Dataset: splits_combined (GitHub, GrantMihkael/GrantMihkael-NEU-Surface-Defect-Dataset). Classes: injured by a collision, clean sample, convex powder, dirty spot, drain bottom, non conducting, orange peel, pitting, scuffing, transverse strip is dented.

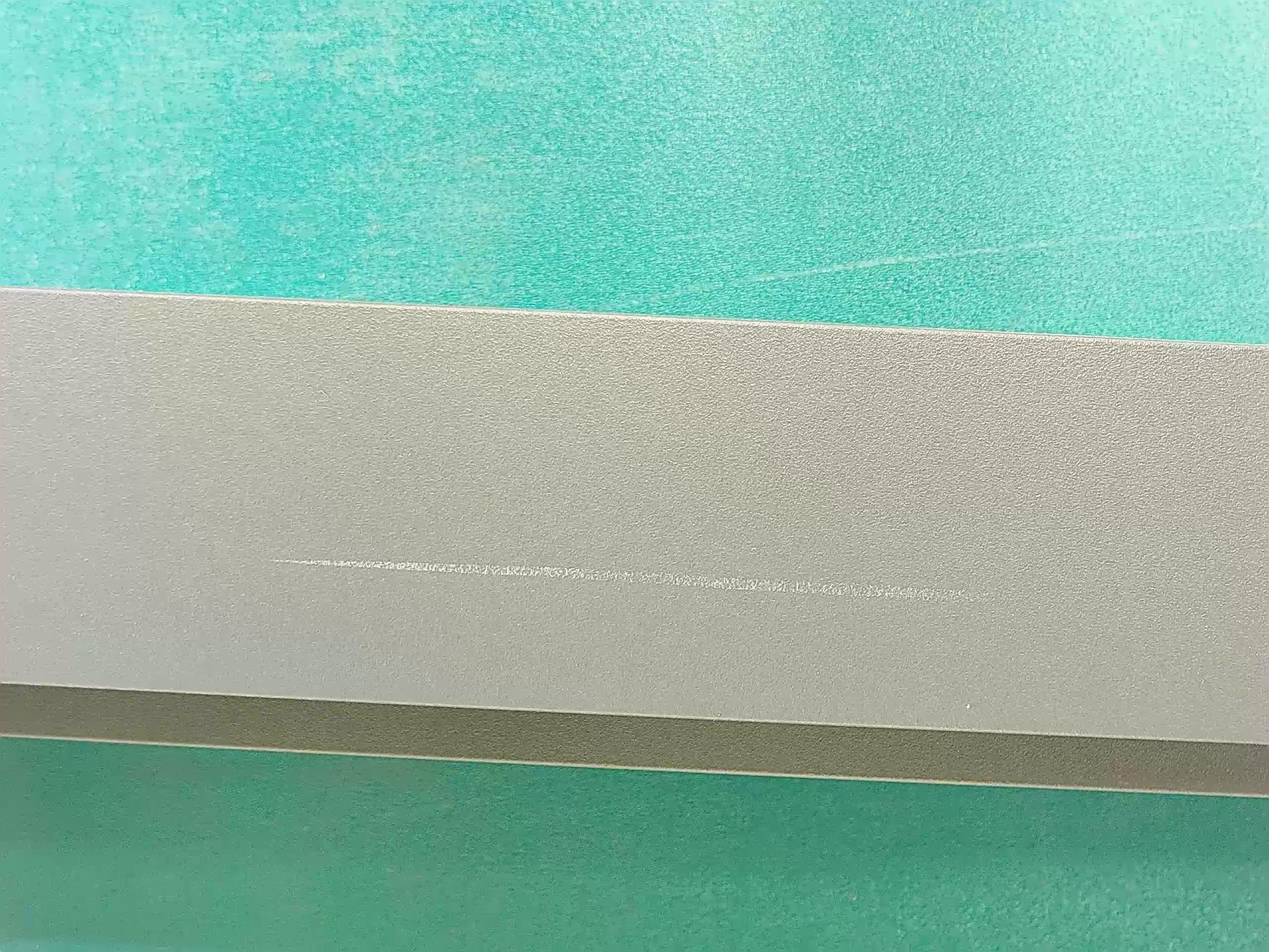
Label: scuffing

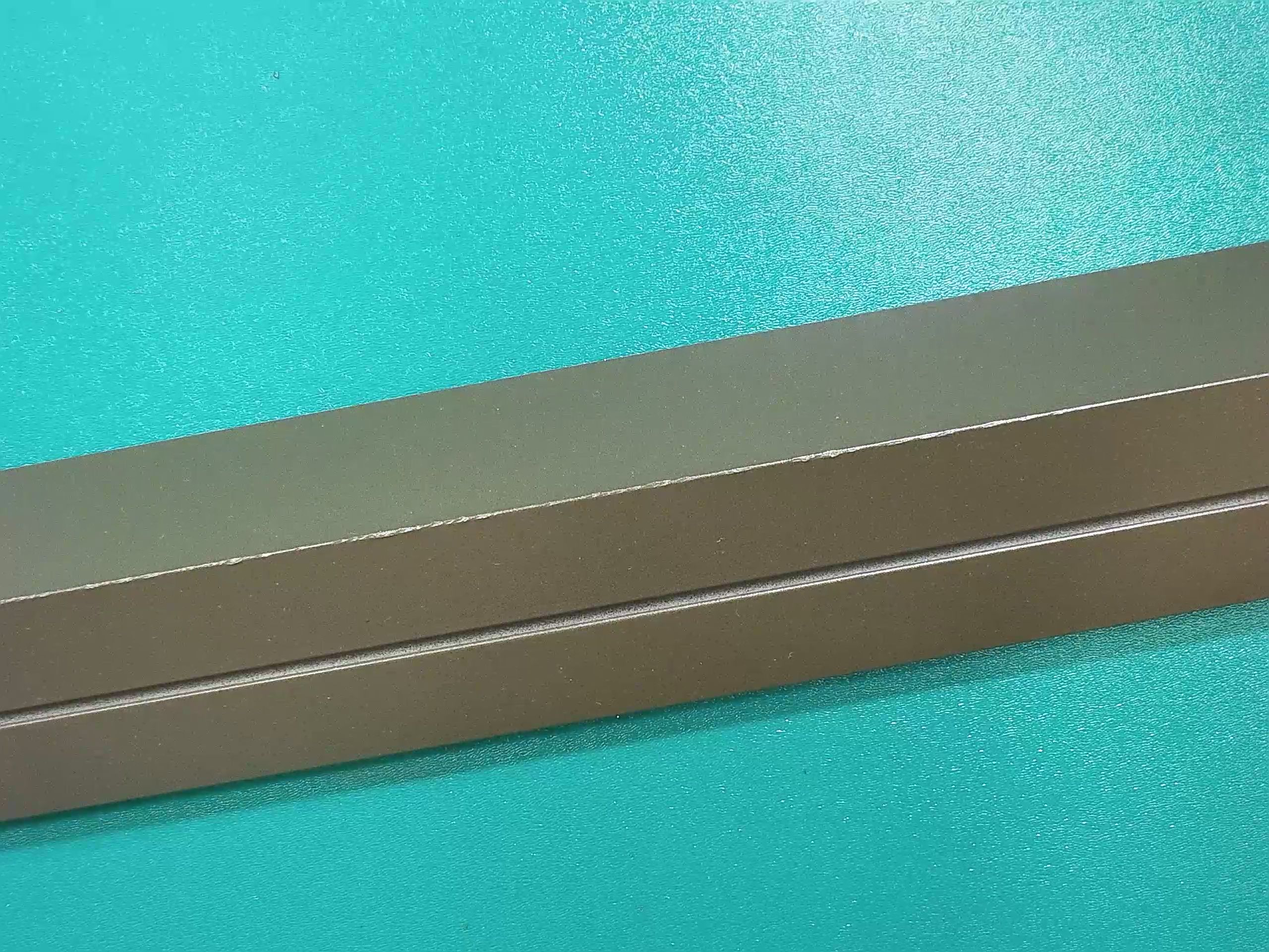
Label: injured by a collision

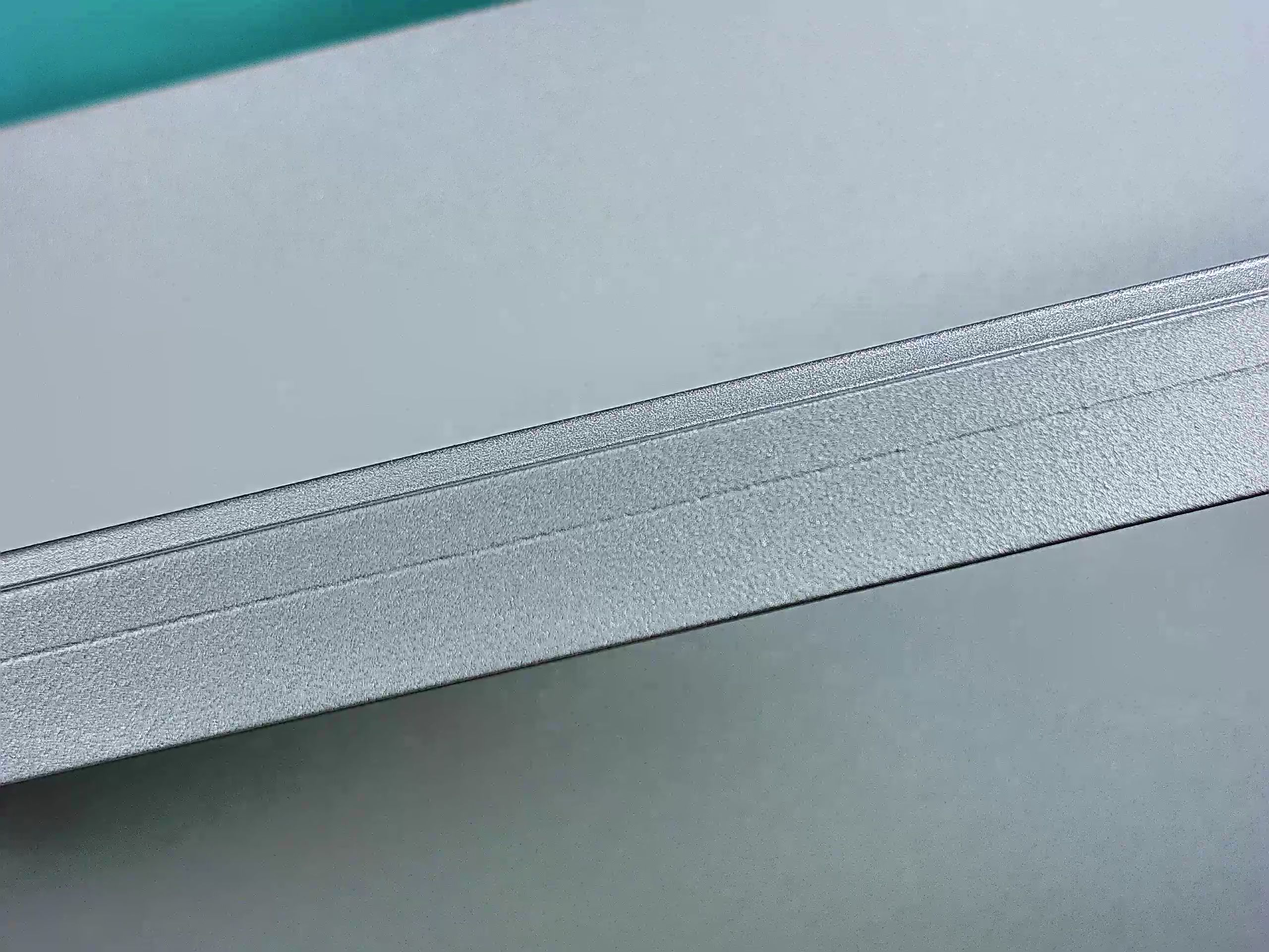
Label: pitting

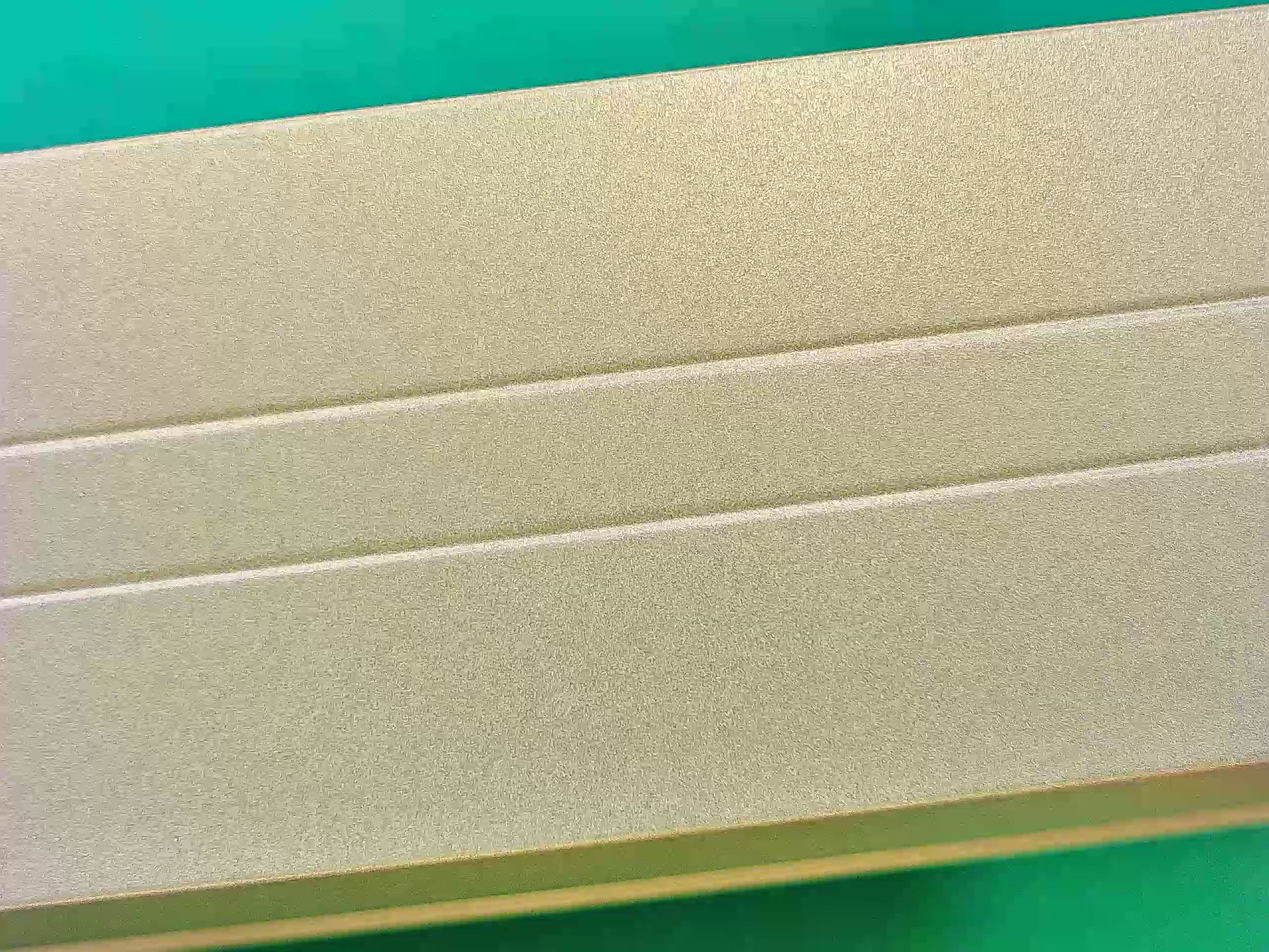
Label: clean sample

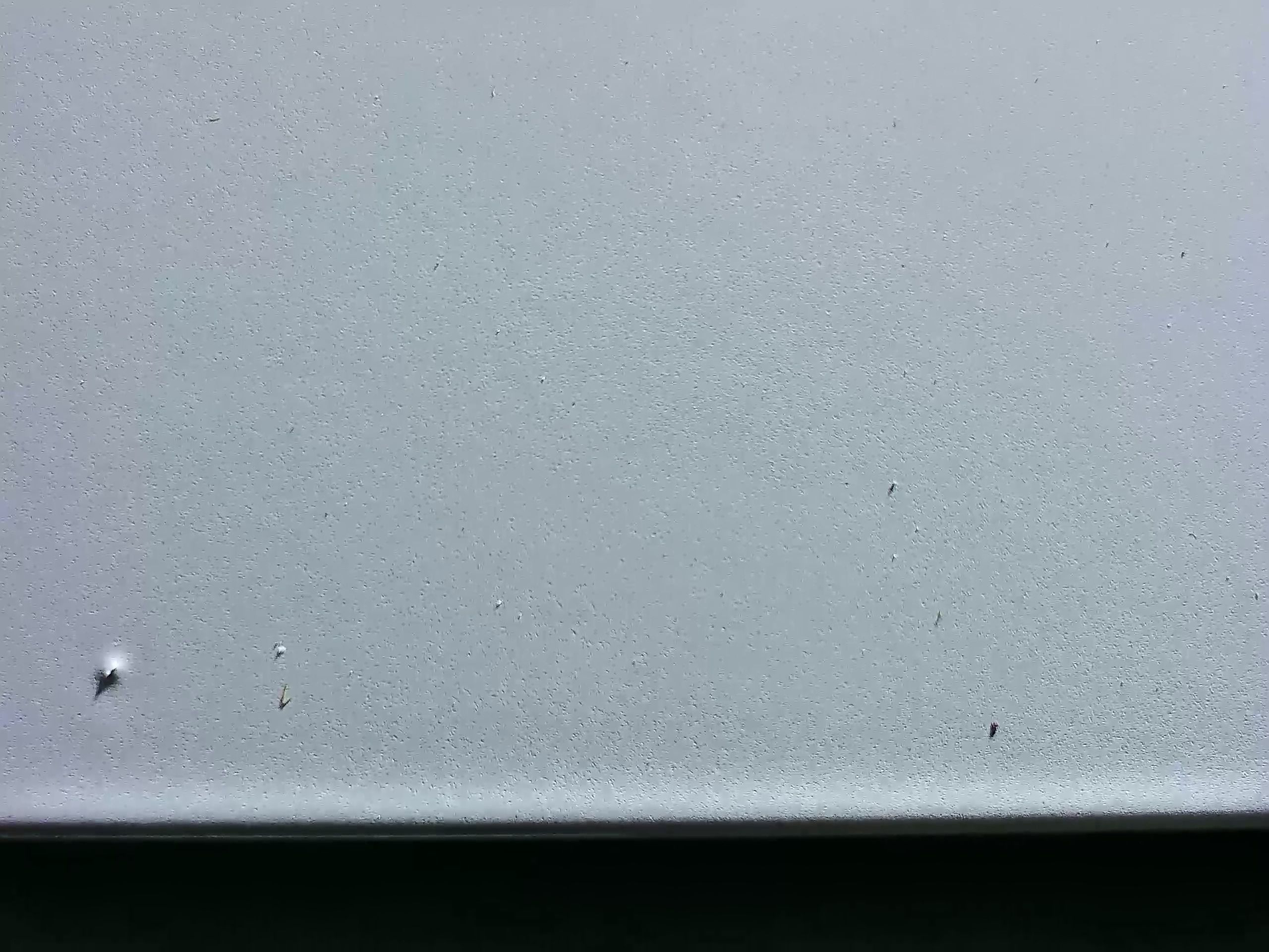
Label: dirty spot

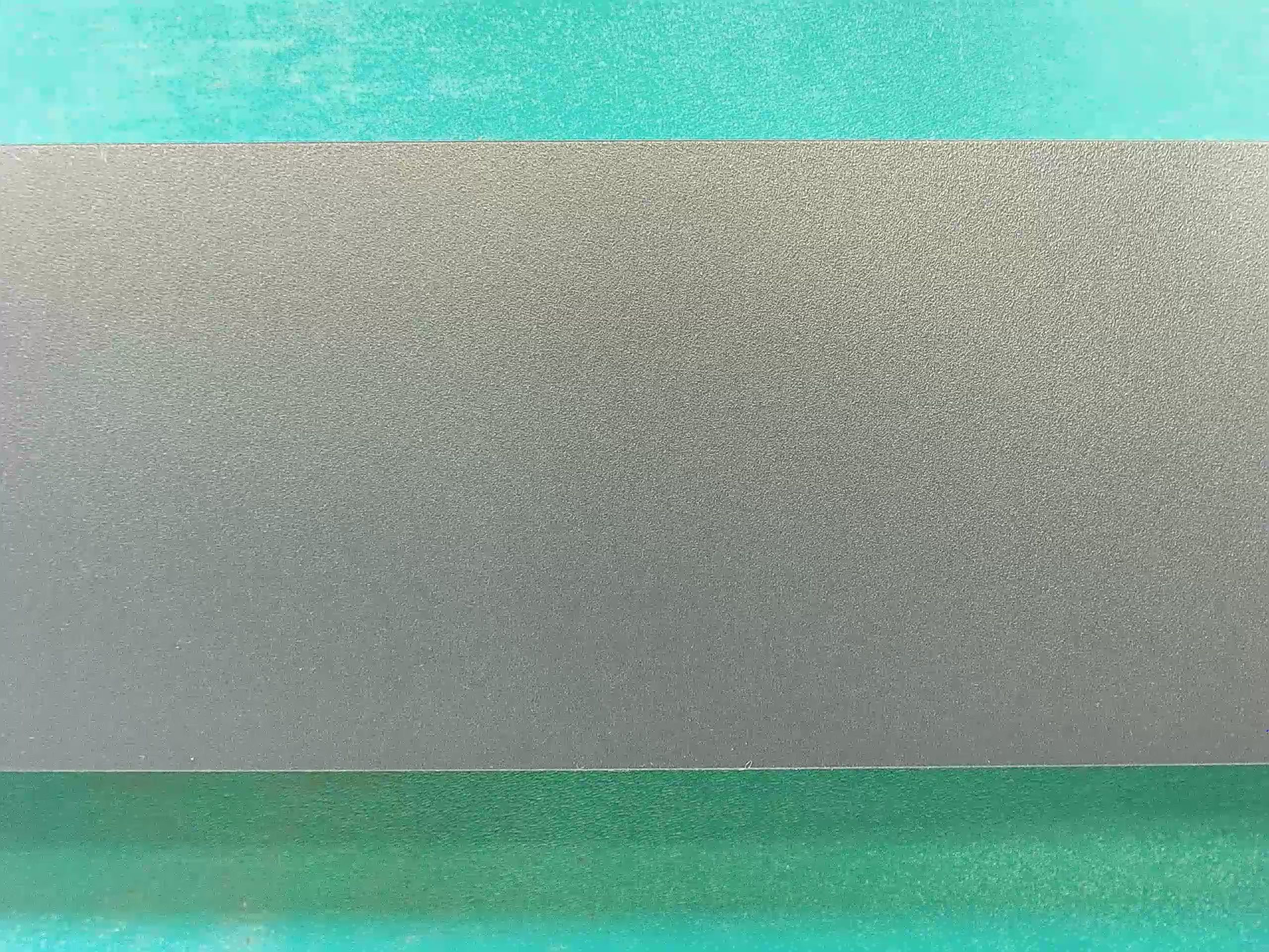
Label: clean sample
